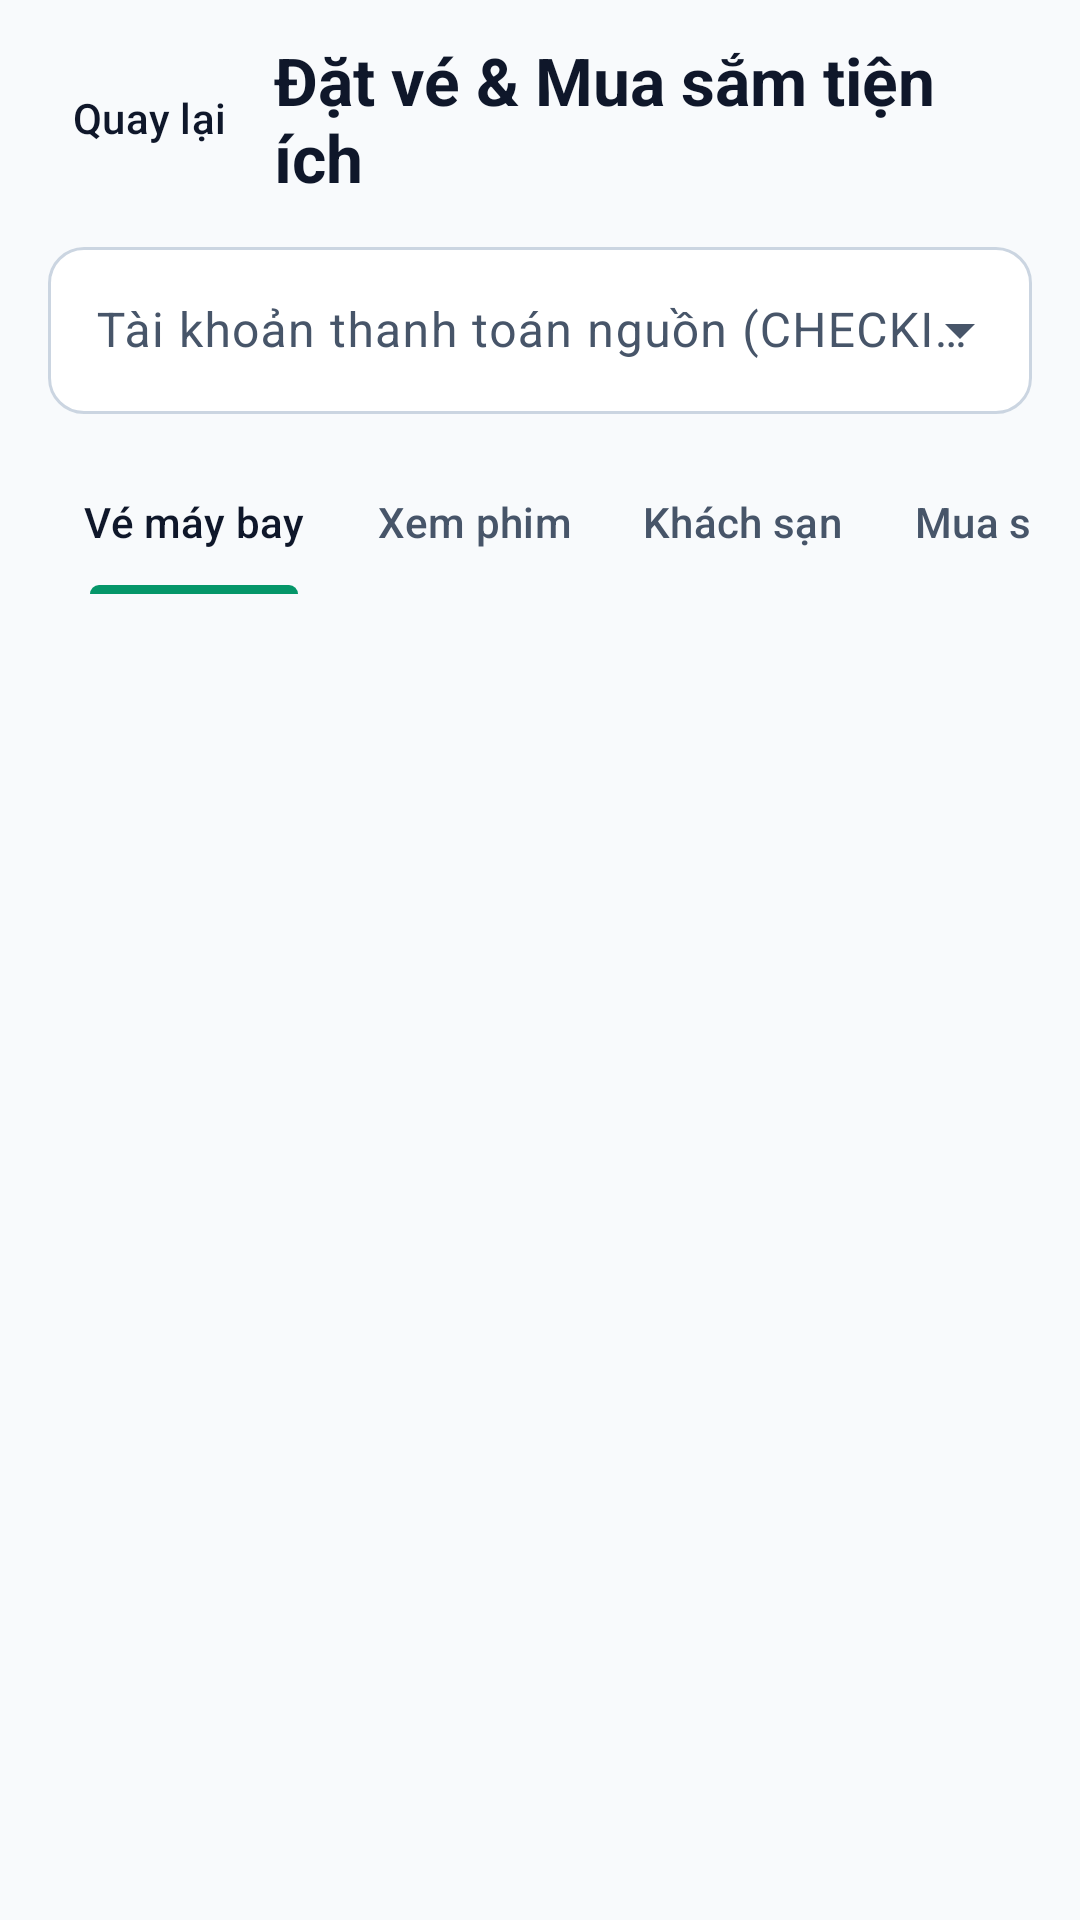

Here is an Android app screen rendered from its layout file. Give the layout XML and the strings, colors and styles it references.
<!-- AndroidManifest.xml: application theme Theme.NovaPay -->
<!-- res/layout/fragment_service_booking.xml -->
<?xml version="1.0" encoding="utf-8"?>
<FrameLayout xmlns:android="http://schemas.android.com/apk/res/android"
    xmlns:app="http://schemas.android.com/apk/res-auto"
    android:layout_width="match_parent"
    android:layout_height="match_parent"
    android:background="?android:attr/colorBackground">

    <LinearLayout
        android:id="@+id/contentContainer"
        android:layout_width="match_parent"
        android:layout_height="match_parent"
        android:orientation="vertical"
        android:paddingHorizontal="@dimen/np_screen_padding"
        android:paddingTop="12dp"
        android:paddingBottom="16dp">

        <LinearLayout
            android:layout_width="match_parent"
            android:layout_height="wrap_content"
            android:gravity="center_vertical"
            android:orientation="horizontal">

            <com.google.android.material.button.MaterialButton
                android:id="@+id/btnBack"
                style="@style/Widget.NovaPay.Button.Back"
                android:layout_width="wrap_content"
                android:layout_height="wrap_content"
                android:text="@string/money_action_back" />

            <TextView
                android:layout_width="0dp"
                android:layout_height="wrap_content"
                android:layout_marginStart="4dp"
                android:layout_weight="1"
                android:text="@string/money_services_title"
                android:textAppearance="?attr/textAppearanceTitleLarge"
                android:textColor="?attr/colorOnBackground"
                android:textStyle="bold" />
        </LinearLayout>

        <com.google.android.material.textfield.TextInputLayout
            style="@style/Widget.NovaPay.TextInputLayout.Dropdown"
            android:layout_width="match_parent"
            android:layout_height="wrap_content"
            android:layout_marginTop="10dp"
            android:hint="@string/money_source_account_label">

            <com.google.android.material.textfield.MaterialAutoCompleteTextView
                android:id="@+id/actvSourceAccount"
                android:layout_width="match_parent"
                android:layout_height="wrap_content"
                android:fontFeatureSettings="tnum"
                android:inputType="none" />
        </com.google.android.material.textfield.TextInputLayout>

        <com.google.android.material.tabs.TabLayout
            android:id="@+id/tabServiceCategory"
            android:layout_width="match_parent"
            android:layout_height="wrap_content"
            android:layout_marginTop="12dp"
            android:background="@android:color/transparent"
            app:tabIndicatorColor="@color/np_accent_emerald"
            app:tabMode="scrollable"
            app:tabSelectedTextColor="?attr/colorOnSurface"
            app:tabTextColor="?attr/colorOnSurfaceVariant">

            <com.google.android.material.tabs.TabItem
                android:layout_width="wrap_content"
                android:layout_height="wrap_content"
                android:text="@string/money_services_tab_flight" />

            <com.google.android.material.tabs.TabItem
                android:layout_width="wrap_content"
                android:layout_height="wrap_content"
                android:text="@string/money_services_tab_movie" />

            <com.google.android.material.tabs.TabItem
                android:layout_width="wrap_content"
                android:layout_height="wrap_content"
                android:text="@string/money_services_tab_hotel" />

            <com.google.android.material.tabs.TabItem
                android:layout_width="wrap_content"
                android:layout_height="wrap_content"
                android:text="@string/money_services_tab_product" />

            <com.google.android.material.tabs.TabItem
                android:layout_width="wrap_content"
                android:layout_height="wrap_content"
                android:text="@string/money_services_tab_orders" />
        </com.google.android.material.tabs.TabLayout>

        <TextView
            android:id="@+id/tvServicesListEmpty"
            android:layout_width="match_parent"
            android:layout_height="wrap_content"
            android:layout_marginTop="28dp"
            android:gravity="center"
            android:text="@string/money_services_empty_catalog"
            android:textAppearance="?attr/textAppearanceBodyMedium"
            android:textColor="?attr/colorOnSurfaceVariant"
            android:visibility="gone" />

        <androidx.recyclerview.widget.RecyclerView
            android:id="@+id/rvServicesOrOrders"
            android:layout_width="match_parent"
            android:layout_height="0dp"
            android:layout_marginTop="12dp"
            android:layout_weight="1"
            android:clipToPadding="false" />

        <com.google.android.material.card.MaterialCardView
            android:id="@+id/cardSelectedItemCheckout"
            style="@style/Widget.NovaPay.Card.Outlined"
            android:layout_width="match_parent"
            android:layout_height="wrap_content"
            android:layout_marginTop="8dp"
            android:visibility="gone"
            app:contentPadding="16dp"
            app:strokeColor="@color/np_accent_emerald">

            <LinearLayout
                android:layout_width="match_parent"
                android:layout_height="wrap_content"
                android:orientation="vertical">

                <TextView
                    android:id="@+id/tvCheckoutItemTitle"
                    android:layout_width="match_parent"
                    android:layout_height="wrap_content"
                    android:textAppearance="?attr/textAppearanceTitleMedium"
                    android:textColor="?attr/colorOnSurface"
                    android:textStyle="bold" />

                <LinearLayout
                    android:layout_width="match_parent"
                    android:layout_height="wrap_content"
                    android:layout_marginTop="10dp"
                    android:gravity="center_vertical"
                    android:orientation="horizontal">

                    <com.google.android.material.button.MaterialButton
                        android:id="@+id/btnQtyMinus"
                        style="@style/Widget.NovaPay.Button.Outlined"
                        android:layout_width="44dp"
                        android:layout_height="44dp"
                        android:insetLeft="0dp"
                        android:insetTop="0dp"
                        android:insetRight="0dp"
                        android:insetBottom="0dp"
                        android:minHeight="44dp"
                        android:padding="0dp"
                        android:text="@string/money_services_qty_minus_symbol" />

                    <TextView
                        android:id="@+id/tvCheckoutQuantity"
                        android:layout_width="wrap_content"
                        android:layout_height="wrap_content"
                        android:layout_marginHorizontal="14dp"
                        android:fontFeatureSettings="tnum"
                        android:textAppearance="?attr/textAppearanceTitleMedium"
                        android:textColor="?attr/colorOnSurface"
                        android:textStyle="bold" />

                    <com.google.android.material.button.MaterialButton
                        android:id="@+id/btnQtyPlus"
                        style="@style/Widget.NovaPay.Button.Outlined"
                        android:layout_width="44dp"
                        android:layout_height="44dp"
                        android:insetLeft="0dp"
                        android:insetTop="0dp"
                        android:insetRight="0dp"
                        android:insetBottom="0dp"
                        android:minHeight="44dp"
                        android:padding="0dp"
                        android:text="@string/money_services_qty_plus_symbol" />

                    <TextView
                        android:id="@+id/tvCheckoutTotal"
                        android:layout_width="0dp"
                        android:layout_height="wrap_content"
                        android:layout_weight="1"
                        android:fontFeatureSettings="tnum"
                        android:gravity="end"
                        android:textAppearance="?attr/textAppearanceTitleLarge"
                        android:textColor="@color/np_accent_emerald"
                        android:textStyle="bold" />
                </LinearLayout>

                <com.google.android.material.button.MaterialButton
                    android:id="@+id/btnCheckoutPay"
                    style="@style/Widget.NovaPay.Button.Accent"
                    android:layout_width="match_parent"
                    android:layout_height="wrap_content"
                    android:layout_marginTop="12dp"
                    android:text="@string/money_services_pay_now" />
            </LinearLayout>
        </com.google.android.material.card.MaterialCardView>
    </LinearLayout>

    <include
        android:id="@+id/stateLoading"
        layout="@layout/view_loading_state" />

    <include
        android:id="@+id/stateEmpty"
        layout="@layout/view_empty_state" />

    <include
        android:id="@+id/stateError"
        layout="@layout/view_error_state" />

</FrameLayout>
<!-- res/layout/view_loading_state.xml (included above) -->
<?xml version="1.0" encoding="utf-8"?>
<LinearLayout xmlns:android="http://schemas.android.com/apk/res/android"
    xmlns:app="http://schemas.android.com/apk/res-auto"
    android:id="@+id/layoutLoadingRoot"
    android:layout_width="match_parent"
    android:layout_height="match_parent"
    android:background="?android:attr/colorBackground"
    android:clickable="true"
    android:focusable="true"
    android:gravity="center"
    android:orientation="vertical"
    android:padding="@dimen/np_space_2xl"
    android:visibility="gone">

    <com.google.android.material.card.MaterialCardView
        style="@style/Widget.NovaPay.Card.Outlined"
        android:layout_width="wrap_content"
        android:layout_height="wrap_content"
        app:contentPadding="24dp">

        <LinearLayout
            android:layout_width="wrap_content"
            android:layout_height="wrap_content"
            android:gravity="center"
            android:minWidth="180dp"
            android:orientation="vertical">

            <com.google.android.material.progressindicator.CircularProgressIndicator
                android:id="@+id/progressLoading"
                android:layout_width="wrap_content"
                android:layout_height="wrap_content"
                android:indeterminate="true"
                app:indicatorColor="@color/np_accent_emerald"
                app:indicatorSize="40dp"
                app:trackColor="@color/np_border_hairline"
                app:trackCornerRadius="4dp"
                app:trackThickness="3.5dp" />

            <TextView
                android:id="@+id/tvLoadingMessage"
                android:layout_width="wrap_content"
                android:layout_height="wrap_content"
                android:layout_marginTop="14dp"
                android:gravity="center"
                android:text="@string/state_loading_message"
                android:textAppearance="?attr/textAppearanceBodyMedium"
                android:textColor="?attr/colorOnSurfaceVariant"
                android:textStyle="bold" />
        </LinearLayout>
    </com.google.android.material.card.MaterialCardView>

</LinearLayout>
<!-- res/layout/view_empty_state.xml (included above) -->
<?xml version="1.0" encoding="utf-8"?>
<LinearLayout xmlns:android="http://schemas.android.com/apk/res/android"
    xmlns:app="http://schemas.android.com/apk/res-auto"
    android:id="@+id/layoutEmptyRoot"
    android:layout_width="match_parent"
    android:layout_height="match_parent"
    android:gravity="center"
    android:orientation="vertical"
    android:padding="@dimen/np_space_2xl"
    android:visibility="gone">

    <FrameLayout
        android:layout_width="64dp"
        android:layout_height="64dp"
        android:background="@drawable/bg_np_circle_soft_neutral">

        <ImageView
            android:layout_width="28dp"
            android:layout_height="28dp"
            android:layout_gravity="center"
            android:importantForAccessibility="no"
            android:src="@drawable/ic_np_empty_box"
            app:tint="?attr/colorOnSurfaceVariant" />
    </FrameLayout>

    <TextView
        android:id="@+id/tvEmptyTitle"
        android:layout_width="wrap_content"
        android:layout_height="wrap_content"
        android:layout_marginTop="16dp"
        android:gravity="center"
        android:maxWidth="300dp"
        android:text="@string/state_empty_title"
        android:textAppearance="?attr/textAppearanceTitleMedium"
        android:textColor="?attr/colorOnSurface"
        android:textStyle="bold" />

    <TextView
        android:id="@+id/tvEmptySubtitle"
        android:layout_width="wrap_content"
        android:layout_height="wrap_content"
        android:layout_marginTop="6dp"
        android:gravity="center"
        android:lineSpacingExtra="2dp"
        android:maxWidth="300dp"
        android:text="@string/state_empty_subtitle"
        android:textAppearance="?attr/textAppearanceBodyMedium"
        android:textColor="?attr/colorOnSurfaceVariant" />

</LinearLayout>
<!-- res/layout/view_error_state.xml (included above) -->
<?xml version="1.0" encoding="utf-8"?>
<LinearLayout xmlns:android="http://schemas.android.com/apk/res/android"
    xmlns:app="http://schemas.android.com/apk/res-auto"
    android:id="@+id/layoutErrorRoot"
    android:layout_width="match_parent"
    android:layout_height="match_parent"
    android:gravity="center"
    android:orientation="vertical"
    android:padding="@dimen/np_space_2xl"
    android:visibility="gone">

    <FrameLayout
        android:layout_width="64dp"
        android:layout_height="64dp"
        android:background="@drawable/bg_np_circle_soft_danger">

        <ImageView
            android:layout_width="28dp"
            android:layout_height="28dp"
            android:layout_gravity="center"
            android:importantForAccessibility="no"
            android:src="@drawable/ic_np_error_alert"
            app:tint="@color/novapay_expense_negative" />
    </FrameLayout>

    <TextView
        android:id="@+id/tvErrorTitle"
        android:layout_width="wrap_content"
        android:layout_height="wrap_content"
        android:layout_marginTop="16dp"
        android:gravity="center"
        android:maxWidth="300dp"
        android:text="@string/state_error_title"
        android:textAppearance="?attr/textAppearanceTitleMedium"
        android:textColor="?attr/colorOnSurface"
        android:textStyle="bold" />

    <TextView
        android:id="@+id/tvErrorMessage"
        android:layout_width="wrap_content"
        android:layout_height="wrap_content"
        android:layout_marginTop="6dp"
        android:gravity="center"
        android:lineSpacingExtra="2dp"
        android:maxWidth="300dp"
        android:text="@string/state_error_default_message"
        android:textAppearance="?attr/textAppearanceBodyMedium"
        android:textColor="?attr/colorOnSurfaceVariant" />

    <com.google.android.material.button.MaterialButton
        android:id="@+id/btnRetry"
        style="@style/Widget.NovaPay.Button.Primary"
        android:layout_width="wrap_content"
        android:layout_height="wrap_content"
        android:layout_marginTop="20dp"
        android:minWidth="160dp"
        android:text="@string/state_action_retry"
        app:icon="@drawable/ic_modc_refresh"
        app:iconGravity="textStart" />

</LinearLayout>
<!-- resources referenced by this layout -->
<resources>
  <color name="novapay_expense_negative">#FFDC2626</color>
  <color name="np_accent_emerald">#FF059669</color>
  <color name="np_border_hairline">#FFE2E8F0</color>
  <dimen name="np_screen_padding">16dp</dimen>
  <dimen name="np_space_2xl">24dp</dimen>
  <string name="money_action_back">Quay lại</string>
  <string name="money_services_empty_catalog">Danh mục hiện chưa có dịch vụ nào.</string>
  <string name="money_services_pay_now">Thanh toán đơn hàng</string>
  <string name="money_services_qty_minus_symbol">-</string>
  <string name="money_services_qty_plus_symbol">+</string>
  <string name="money_services_tab_flight">Vé máy bay</string>
  <string name="money_services_tab_hotel">Khách sạn</string>
  <string name="money_services_tab_movie">Xem phim</string>
  <string name="money_services_tab_orders">Đơn đã đặt</string>
  <string name="money_services_tab_product">Mua sắm</string>
  <string name="money_services_title">Đặt vé &amp; Mua sắm tiện ích</string>
  <string name="money_source_account_label">Tài khoản thanh toán nguồn (CHECKING)</string>
  <string name="state_action_retry">Thử lại</string>
  <string name="state_empty_subtitle">Danh sách hiện đang trống.</string>
  <string name="state_empty_title">Chưa có dữ liệu</string>
  <string name="state_error_default_message">Không thể tải thông tin lúc này. Vui lòng thử lại.</string>
  <string name="state_error_title">Đã xảy ra lỗi</string>
  <string name="state_loading_message">Đang tải dữ liệu…</string>
  <style name="Theme.NovaPay" parent="Base.Theme.NovaPay" />
  <color name="np_badge_locked_bg">#FFFEE2E2</color>
  <color name="np_badge_locked_stroke">#FFFECACA</color>
  <color name="np_badge_neutral_bg">#FFF1F5F9</color>
  <dimen name="np_button_height">50dp</dimen>
  <dimen name="np_control_radius">12dp</dimen>
  <color name="white">#FFFFFFFF</color>
  <color name="np_border_control">#FFCBD5E1</color>
  <dimen name="np_border_hairline">1dp</dimen>
  <dimen name="np_card_radius">16dp</dimen>
  <color name="md_theme_light_primary">#FF0F172A</color>
  <color name="md_theme_light_onPrimary">#FFFFFFFF</color>
  <color name="md_theme_light_primaryContainer">#FFF1F5F9</color>
  <color name="md_theme_light_onPrimaryContainer">#FF0F172A</color>
  <color name="md_theme_light_secondary">#FF059669</color>
  <color name="md_theme_light_onSecondary">#FFFFFFFF</color>
  <color name="md_theme_light_secondaryContainer">#FFECFDF5</color>
  <color name="md_theme_light_onSecondaryContainer">#FF065F46</color>
  <color name="md_theme_light_tertiary">#FFD97706</color>
  <color name="md_theme_light_onTertiary">#FFFFFFFF</color>
  <color name="md_theme_light_tertiaryContainer">#FFFEF3C7</color>
  <color name="md_theme_light_onTertiaryContainer">#FF92400E</color>
  <color name="md_theme_light_error">#FFDC2626</color>
  <color name="md_theme_light_onError">#FFFFFFFF</color>
  <color name="md_theme_light_errorContainer">#FFFEE2E2</color>
  <color name="md_theme_light_onErrorContainer">#FF991B1B</color>
  <color name="md_theme_light_background">#FFF8FAFC</color>
  <color name="md_theme_light_onBackground">#FF0F172A</color>
  <color name="md_theme_light_surface">#FFFFFFFF</color>
  <color name="md_theme_light_onSurface">#FF0F172A</color>
  <color name="md_theme_light_surfaceVariant">#FFF1F5F9</color>
  <color name="md_theme_light_onSurfaceVariant">#FF475569</color>
  <color name="md_theme_light_outline">#FFCBD5E1</color>
  <color name="md_theme_light_outlineVariant">#FFE2E8F0</color>
  <color name="md_theme_light_surfaceContainerLowest">#FFFFFFFF</color>
  <color name="md_theme_light_surfaceContainerLow">#FFF8FAFC</color>
  <color name="md_theme_light_surfaceContainer">#FFFFFFFF</color>
  <color name="md_theme_light_surfaceContainerHigh">#FFF1F5F9</color>
  <color name="md_theme_light_surfaceContainerHighest">#FFE2E8F0</color>
</resources>
